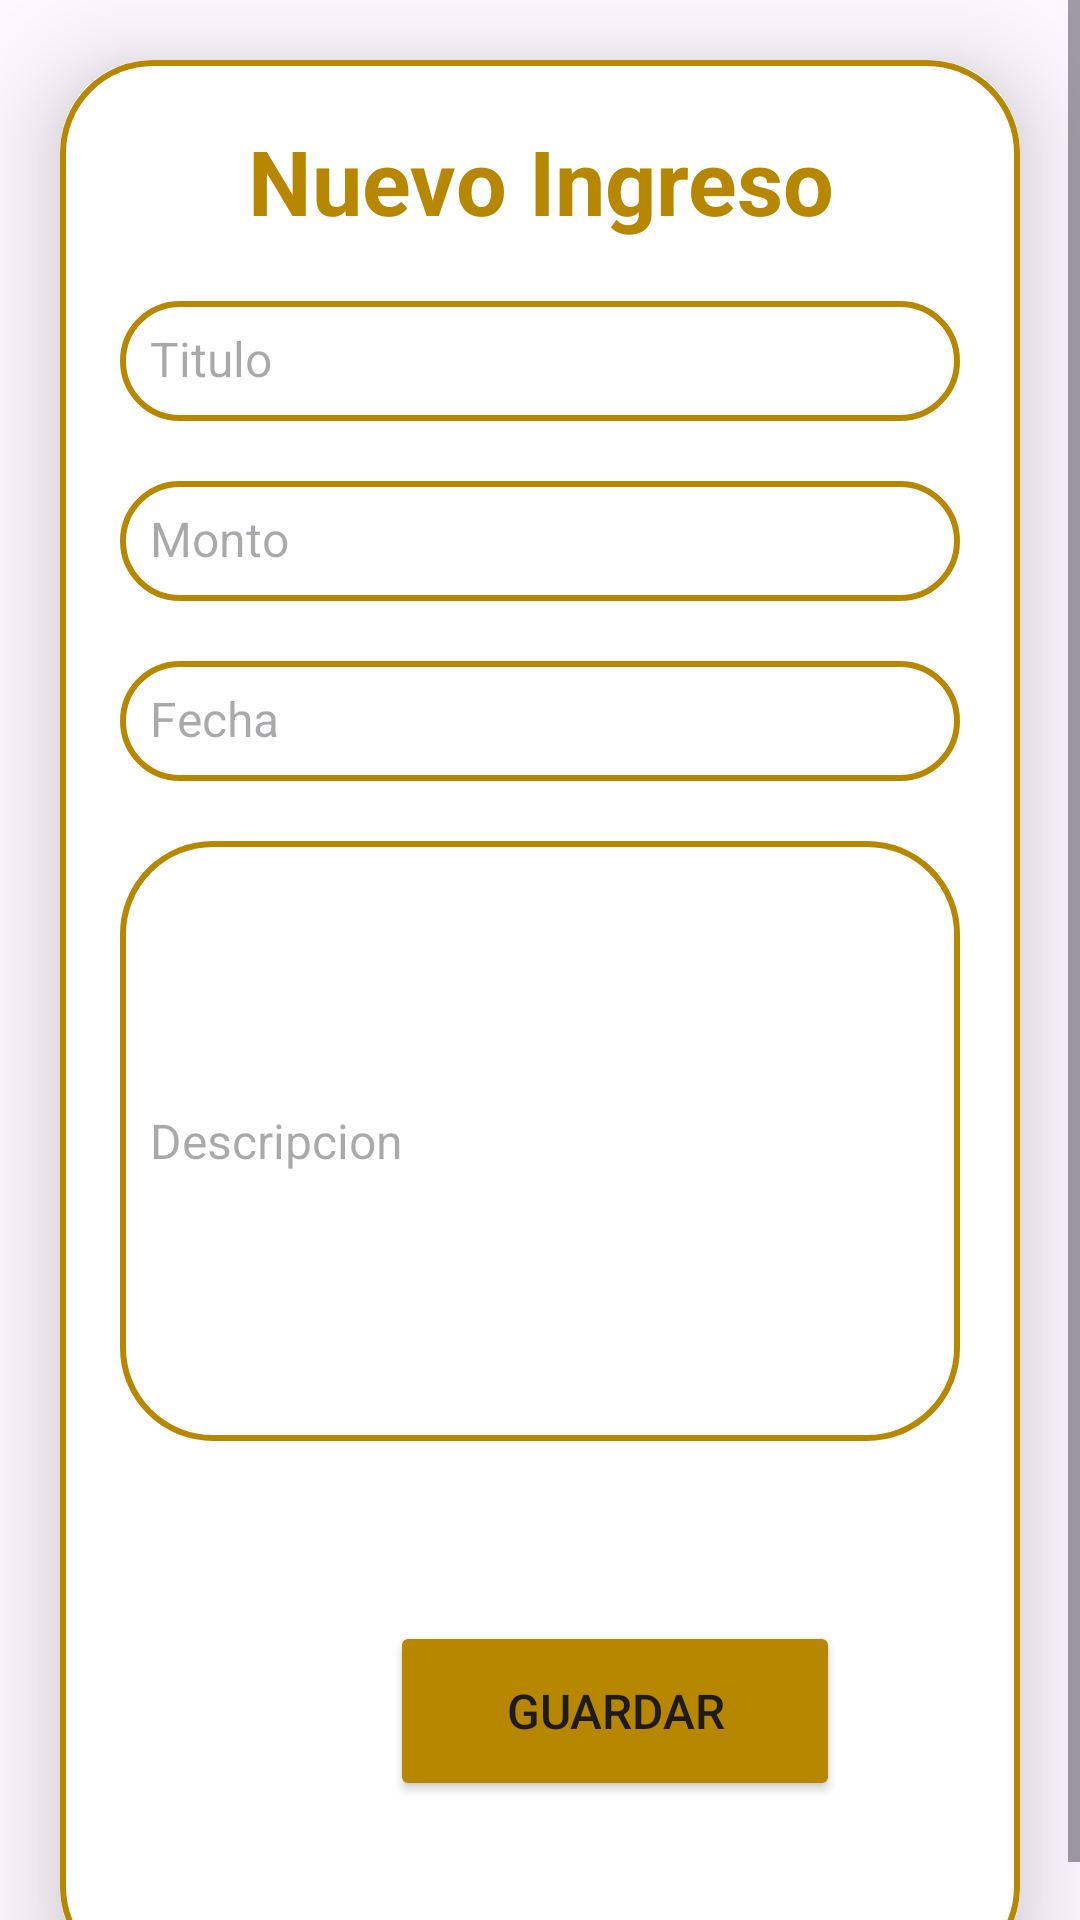

The Android layout XML behind this screen, and the referenced resources:
<!-- AndroidManifest.xml: application theme Theme.Material3.Light -->
<!-- res/layout/activity_ingresos_nuevo.xml -->
<?xml version="1.0" encoding="utf-8"?>
<ScrollView xmlns:android="http://schemas.android.com/apk/res/android"
    xmlns:app="http://schemas.android.com/apk/res-auto"
    xmlns:tools="http://schemas.android.com/tools"
    android:id="@+id/main"
    android:layout_width="match_parent"
    android:layout_height="match_parent"
    android:orientation="vertical"
    tools:context=".Activity.IngresosNuevoActivity">

    <androidx.cardview.widget.CardView
        android:layout_width="match_parent"
        android:layout_height="wrap_content"
        android:layout_marginStart="20dp"
        android:layout_marginTop="20dp"
        android:layout_marginEnd="20dp"
        app:cardCornerRadius="30dp"
        app:cardElevation="20dp">

        <LinearLayout
            android:layout_width="match_parent"
            android:layout_height="640dp"
            android:layout_gravity="center_horizontal"
            android:background="@drawable/list_morado_border"
            android:orientation="vertical"
            android:padding="20dp">

            <TextView
                android:layout_width="match_parent"
                android:layout_height="wrap_content"
                android:text="Nuevo Ingreso"
                android:textAlignment="center"
                android:textColor="@color/color_opcion2"
                android:textSize="30sp"
                android:textStyle="bold" />

            <EditText
                android:id="@+id/id_titulo_ingreso"
                android:layout_width="match_parent"
                android:layout_height="40dp"
                android:layout_marginTop="20dp"
                android:background="@drawable/list_morado_border"
                android:elegantTextHeight="false"
                android:gravity="start|center_vertical"
                android:hint="Titulo"
                android:padding="10dp"
                android:textAlignment="viewStart"
                android:textColor="@color/color_opcion2"
                android:textSize="16sp" />

            <EditText
                android:id="@+id/id_monto_ingreso"
                android:layout_width="match_parent"
                android:layout_height="40dp"
                android:layout_marginTop="20dp"
                android:background="@drawable/list_morado_border"
                android:gravity="start|center_vertical"
                android:hint="Monto"
                android:padding="10dp"
                android:textColor="@color/color_opcion2"
                android:textSize="16sp" />

            <EditText
                android:id="@+id/id_fecha_ingreso"
                android:layout_width="match_parent"
                android:layout_height="40dp"
                android:layout_marginTop="20dp"
                android:background="@drawable/list_morado_border"
                android:gravity="start|center_vertical"
                android:hint="Fecha"
                android:padding="10dp"
                android:textColor="@color/color_opcion2"
                android:textSize="16sp" />

            <EditText
                android:id="@+id/id_desc_ingreso"
                android:layout_width="match_parent"
                android:layout_height="200dp"
                android:layout_marginTop="20dp"
                android:background="@drawable/list_morado_border"
                android:gravity="start|center_vertical"
                android:hint="Descripcion"
                android:padding="10dp"
                android:textColor="@color/color_opcion2"
                android:textSize="16sp" />

            <Button
                android:id="@+id/saveButton_ingreso"
                android:layout_width="150dp"
                android:layout_height="60dp"
                android:layout_marginStart="90dp"
                android:layout_marginLeft="80dp"
                android:layout_marginTop="60dp"
                android:backgroundTint="@color/color_opcion2"
                android:text="Guardar"
                android:textSize="16sp"
                app:cornerRadius="20dp" />

        </LinearLayout>
    </androidx.cardview.widget.CardView>
</ScrollView>
<!-- resources referenced by this layout -->
<resources>
  <color name="color_opcion2">#b78700</color>
  <!-- drawable list_morado_border (drawable) -->
  <?xml version="1.0" encoding="utf-8"?>
  <shape xmlns:android="http://schemas.android.com/apk/res/android"
      android:shape="rectangle">
  
      <stroke
          android:width="2dp"
          android:color="@color/color_opcion2"/>
      <corners
          android:radius="30dp"/>
  </shape>
</resources>
